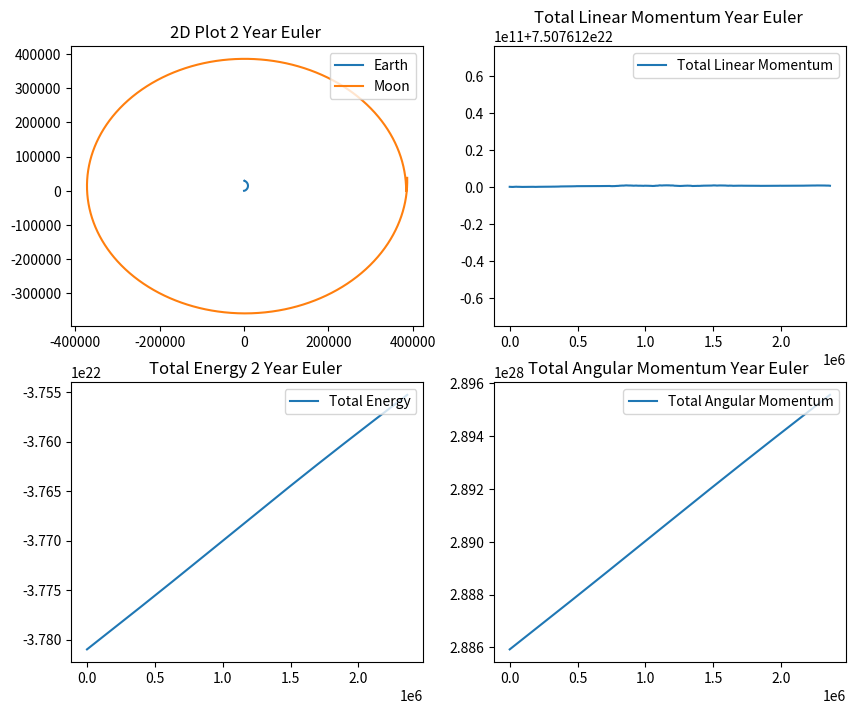

Write Python code to recreate this figure.


# This is a simplified version of the solar system simulation
# This is not referenced or opened within the main.py file
# Here as evidence


# Importing relevant libraries.
import numpy as np
import copy
import matplotlib.pyplot as plt

# Set up the basic class for a particle affected by gravitational forces.
class Planetary_Body:
    _instances = []

    def __init__(self, name, mass, pos, vel): 
        """

        A Method that runs when the object is created, or instantiated.

        Parameters
        ----------
        name: String
            The name of the object that can be referenced later on.
        mass: Float
            The name of the object that can be referenced later on. If one of the bodies in the dictionary planet_mass then this gets re-written.
        pos: Array
            This is a 3D array that contains the inital x,y and z positions of the object.
        vel: Array
            This is a 3D array that contains the inital x,y and z velocities of the object.

        Returns
        ----------
        No Return, it is the __init__ function.

        """

        # The code below is simply the set up for the object being instantiated
        self.name = name
        self.mass = mass
        self.position = np.array(pos,dtype=float)
        self.velocity = np.array(vel,dtype=float)
        self.G = 6.67408E-20
        self.acceleration = np.zeros(3,dtype=float)
        self._instances.append(self)

    def get_all_instances(className): # cls is just a class
        """
        A Class Method that returns all of the objects of that class.

        Parameters
        ----------
        className : Array
             A list of all the objects instantiated from this class.

        Returns
        ----------
        An array of all of the objects instantiated from this class.
       """
        return className._instances # Returns the list of added objects

    def updateEuler(self, deltaT):
        """
        A Method that uses Euler's Method to update the positions and velocity of a body.

        Parameters
        ----------
        self : The obejcts self.

        deltaT : Integer
            The value that will be used as the deltaT for the simulation.

        Returns
        ----------
        Objects position and velocity updated by using Euler's Method
       """
        self.position += self.velocity * deltaT # Updating the position using Euler's Formula's
        self.velocity += self.acceleration * deltaT  # Updating the velocity using Euler's Formula's

    def updateGravitationalAcceleration(self, body):
        """
        A Method that uses Newtons Equations of Force due to gravity between two objects to determine an objects acceleration due to this force.

        Parameters
        ----------
        self : The obejcts self.

        body : Object
            The other object of this class that is going to be used when calculating the gravitational acceleration due to gravity.

        Returns
        ----------
        0 if mr == 0, meaning the objects are the same
        Updates the objects acceleration
       """
        

        # Defining the two bodies positions and masses 

        position1 = self.position
        position2 = np.array(body.position)
        mass1 = self.mass
        mass2 = body.mass

        # Magnitude of the difference between the vectors.
        mr = np.linalg.norm(position1 - position2)

        if mr == 0 or mr < 1e-10:# If the two bodies are the same, return.
            return

        r = (position1 - position2) / mr # Establishing formula values

        force = -1 * (((self.G * (mass2 * mass1)) / (mr ** 2)) * r) # Calculation of force

        self.acceleration += force / self.mass # Final return of updating the accleration using F = ma.

    @staticmethod
    def calculate_total_energy(nBodys):
        """
        A Static Method that calcuates the total kinetic energy of the system at a given time.

        Parameters
        ----------
        nBodys : Array
            The list of objects that have been instantiated from this class. 

        Returns
        ----------
        Total Energy Value : Float
       """
        
        # Initialising the key variables used within this Static Method

        total_KE = 0
        total_PE = 0
        total_energy = 0
        G = 6.67408E-20 # This has to be defined again given the lack of 'self' being passed through.


        # Formula used for calucating the total Kinetic Energy at a single time/simulation iteration.
        for planet in nBodys:
            vel_mag = np.linalg.norm(planet.velocity) # Magnitude ensures scalar is gained.
            total_KE += 0.5 * planet.mass * vel_mag ** 2 # KE formula

        # Code below iterates through the list of gravotational bodies passed through
        for i, planet1 in enumerate(nBodys):
            for j, planet2 in enumerate(nBodys):
                if i != j: # If the two bodies are the same
                    dist_mag = np.linalg.norm(planet1.position - planet2.position) # Ensures scalar value
                    total_PE += ((-G * planet1.mass * planet2.mass) / dist_mag) / 2  # Calculation of Potential Energy 
                    # PE is divided by two to avoid double counting.

        total_energy += total_KE + total_PE # This is the law of conservation that this is constant. Thus we use it to check the effetiveness of the method.
        return total_energy

    @staticmethod
    def Momentumn(nBodys):
        """
        A Static Method that calcuates the total Linear and Angular momentum of the system and returns each value as a magnitude of the respected vector.

        Parameters
        ----------
        nBodys : Array
            The list of objects that have been instantiated from this class. 

        Returns
        ----------
        np.linalg.norm(total_Lin_Mom) : Float
        np.linalg.norm(total_Ang_Mom) : Float
       """
        # Ensures that there is no carry over and that the value is zero'd before the loops start.
        total_Lin_Mom = np.zeros(3)
        total_Ang_Mom = np.zeros(3)
    
        for planet in nBodys: # Iterate through each body
            # Assign Values of mass and velocity.
            mass = planet.mass
            velocity  = np.array(planet.velocity)

            total_Lin_Mom += mass * velocity # Calculation for Linear Momentum that is summed over all of the bodies

            total_Ang_Mom += np.cross(planet.position, mass*velocity) # Calculation for Angular Momentum that is summed over all of the bodies

            
        return np.linalg.norm(total_Lin_Mom), np.linalg.norm(total_Ang_Mom) # Returns the magnitude (to ensure single values) of two variables that can be indexed to be accessed if desired. 
 

# Setting up data that will be saved to file

dataToSave = []


# Creating objects of the Planetary Body, with Data from NASA
Earth = Planetary_Body("Earth",5.97237e24,[0,0,0],[0,0,0])
Moon = Planetary_Body("Moon", 0.07346e24, [384400, 0, 0], [0, 1.022, 0])

# Get all objects of the class...
planetaryObjects = Planetary_Body.get_all_instances(Planetary_Body)


# Set up 2 Moon Period Time with decent intervals to maintain accuracy
timeInterval = 200
iterationSim = 11803

# Setup Total Time running
timeTotal = timeInterval * iterationSim

time = 0


# Main loop for the simulation to take place.
for i in range(0, iterationSim):
    for j in planetaryObjects:
        j.acceleration = np.zeros(3) # Ensures no carry-over and the acceleration per object is correctly summed.
        
        for k in planetaryObjects: # Checking objects against objects.
            if j != k: # If they are the same don't proceed... another check.
                j.updateGravitationalAcceleration(k) # Running the method to get acceleration changes.

    for j in planetaryObjects:
        j.updateEuler(timeInterval) # Updating the postiion and velocity of the planet after calucalting the affect of gravity from all other planetary boides.
        #Here that is the other one of two
    
    # Running the three methods to calucalte the constant values.
    
    totalEnergySys = Planetary_Body.calculate_total_energy(planetaryObjects)

    totalLinMomSys = (Planetary_Body.Momentumn(planetaryObjects))[0]

    totalAngMomSys = (Planetary_Body.Momentumn(planetaryObjects))[1]

    # Loop for taking data, keeping a constant rate of data despite timeIntvervals or iterationSim is important for comparisons.
    if ((i*timeInterval) % 1000 == 0) or (i == 0):
        dataToSave.append([time,totalEnergySys,totalLinMomSys,totalAngMomSys]+[copy.deepcopy(obj) for obj in planetaryObjects]) # Data is now stored.


    time += timeInterval # Update Time


dataToSave = np.array(dataToSave)

# Set up 2x2 Plots for Grapherical Work.

fig, ax = plt.subplots(2,2, figsize =(10,8))


#Extracting the position data
for col in range(4,dataToSave.shape[1]): # Range dictated by line 236, 4 becuase it skips the first three irrelevent numbers for plotting orbits.
    x_pos = []
    y_pos = []

    for row in range(dataToSave.shape[0]):
        item = dataToSave[row,col]

        x_pos.append(item.position[0])
        y_pos.append(item.position[1])

    # Ensuring numpy is used for ease of work.
    x_pos = np.array(x_pos)
    y_pos = np.array(y_pos)

    ax[0,0].plot(x_pos,y_pos,label = f"{item.name}") # Plot each objects motion in the simulation.

# Set-ups to make it look nicer.

ax[0,0].legend(loc = "upper right")
ax[0, 0].set_title("2D Plot 2 Year Euler ")


#Total Energy Graph Setup.

EN_list = []   
for row in dataToSave: # Extracting all of the y-data for the total Energy over time.
    EN_list.append(row[1])
EN_list = np.array(EN_list)


#Total Linear Momentum Graph Setup.

LM_list = []   
for row in dataToSave:
    LM_list.append(row[2]) # Extracting all of the y-data for the total linear momentum over time.
LM_list = np.array(LM_list)

#Total Angular Momentum Setup.

AM_list = []   
for row in dataToSave:
    AM_list.append(row[3]) # Extracting all of the y-data for the total angular momentum over time.
AM_list = np.array(AM_list)


# Extracting the time out of the data so that it can be reused for several graphs easily.
time_list = []   
for row in dataToSave:
    time_list.append(row[0])
time_list = np.array(time_list)

# Plotting all Three of the Conservation graphs

ax[1,0].plot(time_list,EN_list,label = "Total Energy")
ax[0,1].plot(time_list,LM_list,label = "Total Linear Momentum")
ax[1,1].plot(time_list,AM_list,label = "Total Angular Momentum")

ax[1,0].legend(loc = "upper right")
ax[0,1].legend(loc = "upper right")
ax[1,1].legend(loc = "upper right")

ax[1, 0].set_title("Total Energy 2 Year Euler ")
ax[0, 1].set_title("Total Linear Momentum Year Euler ")
ax[1, 1].set_title("Total Angular Momentum Year Euler ")

# POINT OF INTEREST : [1,0],[0,1] etc, all show where the graph is going to go on the plot when the code runs.

# Show the plot.
plt.show()

# Grabbing Maximum and Minimum Values for all conserved values.

max_EN = np.amax(EN_list)
min_EN = np.amin(EN_list)
max_LM = np.amax(LM_list)
min_LM = np.amin(LM_list)
max_AM = np.amax(AM_list)
min_AM = np.amin(AM_list)


# Printing out their values and percentage differences to see if conservation was upheld.

print("\n")
print("For Total Energy (J)")
print(f"The maximum and minimum are as such, Max : {max_EN}  Min : {min_EN}")
print(f"With a difference of {round((((max_EN-min_EN)/max_EN)*100),12)}%")

print("For Total Linear Momentum (kg*km/s)")
print(f"The minimum Linear Momentums were as such, Max : {max_LM}  Min : {min_LM}")
print(f"With a difference of {round((((max_LM-min_LM)/max_LM)*100),12)}%")

print("For Total Angular Momentum (kg*kg*km/s^2)")
print(f"The minimum Linear Momentums were as such, Max : {max_AM}  Min : {min_AM}")
print(f"With a difference of {round((((max_AM-min_AM)/max_AM)*100),12)}%")
